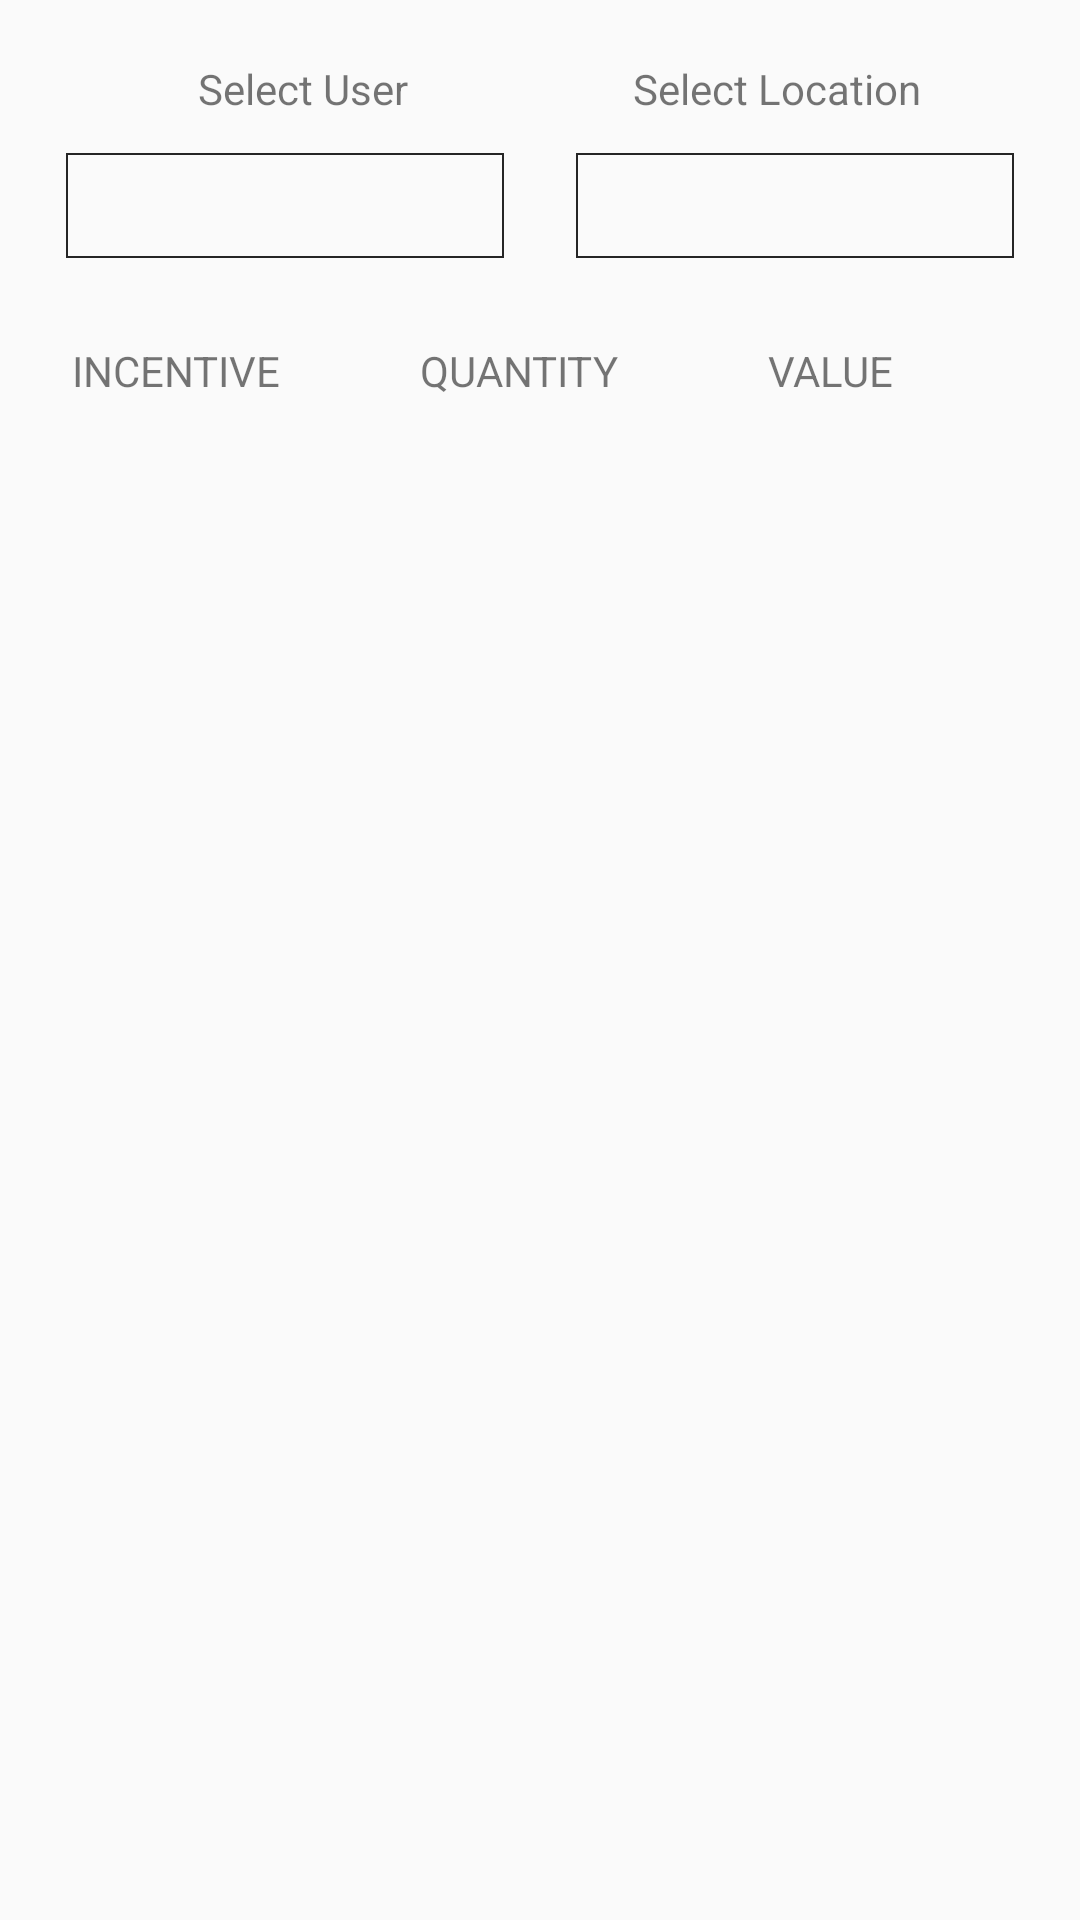

Android layout source for this screen:
<!-- AndroidManifest.xml: application theme AppTheme -->
<!-- res/layout/individual_incentive_fragment.xml -->
<?xml version="1.0" encoding="utf-8"?>
<LinearLayout
    xmlns:android="http://schemas.android.com/apk/res/android"
android:orientation="vertical"
    android:layout_width="match_parent"
    android:layout_height="match_parent">

<LinearLayout
    android:layout_width="match_parent"
    android:layout_height="wrap_content"
    android:orientation="vertical"
    android:id="@+id/linlayout"
    android:layout_margin="8dp"
    >
    <LinearLayout
        android:layout_width="match_parent"
        android:layout_height="wrap_content"
        android:weightSum="2"
        android:layout_marginLeft="14dp"
        android:layout_marginRight="14dp">


        <TextView
            android:gravity="center"
            android:layout_width="0dp"
            android:layout_height="wrap_content"
            android:layout_weight="1"
            android:text="Select User"
            android:textSize="14sp"
            android:layout_margin="12dp"/>

        <TextView
            android:layout_width="0dp"
            android:layout_height="wrap_content"
            android:layout_weight="1"
            android:text="Select Location"
            android:textSize="14sp"
            android:gravity="center

"
            android:layout_margin="12dp"/>
    </LinearLayout>
    <LinearLayout
        android:layout_width="match_parent"
        android:layout_height="wrap_content"
        android:weightSum="2"
        android:layout_marginLeft="14dp"
        android:layout_marginRight="14dp">



        <Spinner
            android:id="@+id/UserSpinner_indiv"
            android:background="@drawable/edt_border"
            android:layout_width="0dp"
            android:layout_height="35dp"
            android:layout_weight="1"
            android:layout_marginRight="12dp"/>

        <Spinner
            android:id="@+id/locationSpinner_indiv"
            android:layout_width="0dp"
            android:layout_height="35dp"
            android:layout_weight="1"
            android:layout_marginLeft="12dp"
            android:background="@drawable/edt_border"/>
    </LinearLayout>
</LinearLayout>

<LinearLayout
    android:layout_marginTop="20dp"
    android:layout_marginLeft="12dp"
    android:layout_width="match_parent"
    android:layout_height="wrap_content"
    android:weightSum="3"
    >

    <TextView
        android:layout_width="0dp"
        android:layout_height="wrap_content"
        android:text="INCENTIVE"
        android:layout_weight="1"
        android:layout_marginLeft="12dp"
        />
    <TextView
        android:layout_width="0dp"
        android:layout_height="wrap_content"
        android:text="QUANTITY"
        android:layout_weight="1"
        android:layout_marginLeft="12dp"
        />
    <TextView
        android:layout_width="0dp"
        android:layout_height="wrap_content"
        android:text="VALUE"
        android:layout_weight="1"
        android:layout_marginLeft="12dp"
        />

</LinearLayout>
<android.support.v7.widget.RecyclerView
    android:layout_below="@id/linlayout"
    android:id="@+id/rec_indiv_incentivi"
    android:layout_width="match_parent"
    android:layout_height="match_parent">


</android.support.v7.widget.RecyclerView>

</LinearLayout>
<!-- resources referenced by this layout -->
<resources>
  <!-- drawable edt_border (drawable) -->
  <shape xmlns:android="http://schemas.android.com/apk/res/android" android:shape="rectangle" >
  
      <stroke android:color="@color/colorBlack"
          android:width="0.5dp"/>
  
  </shape>
  <style name="AppTheme" parent="Theme.AppCompat.Light.NoActionBar">
          
          <item name="colorPrimary">@color/colorPrimary</item>
          <item name="colorPrimaryDark">@color/colorPrimaryDark</item>
          <item name="colorAccent">@color/colorAccent</item>
  
      </style>
  <color name="colorBlack">#252525</color>
  <color name="colorPrimary">#2B2B2B</color>
  <color name="colorPrimaryDark">#00574B</color>
  <color name="colorAccent">#D81B60</color>
</resources>
